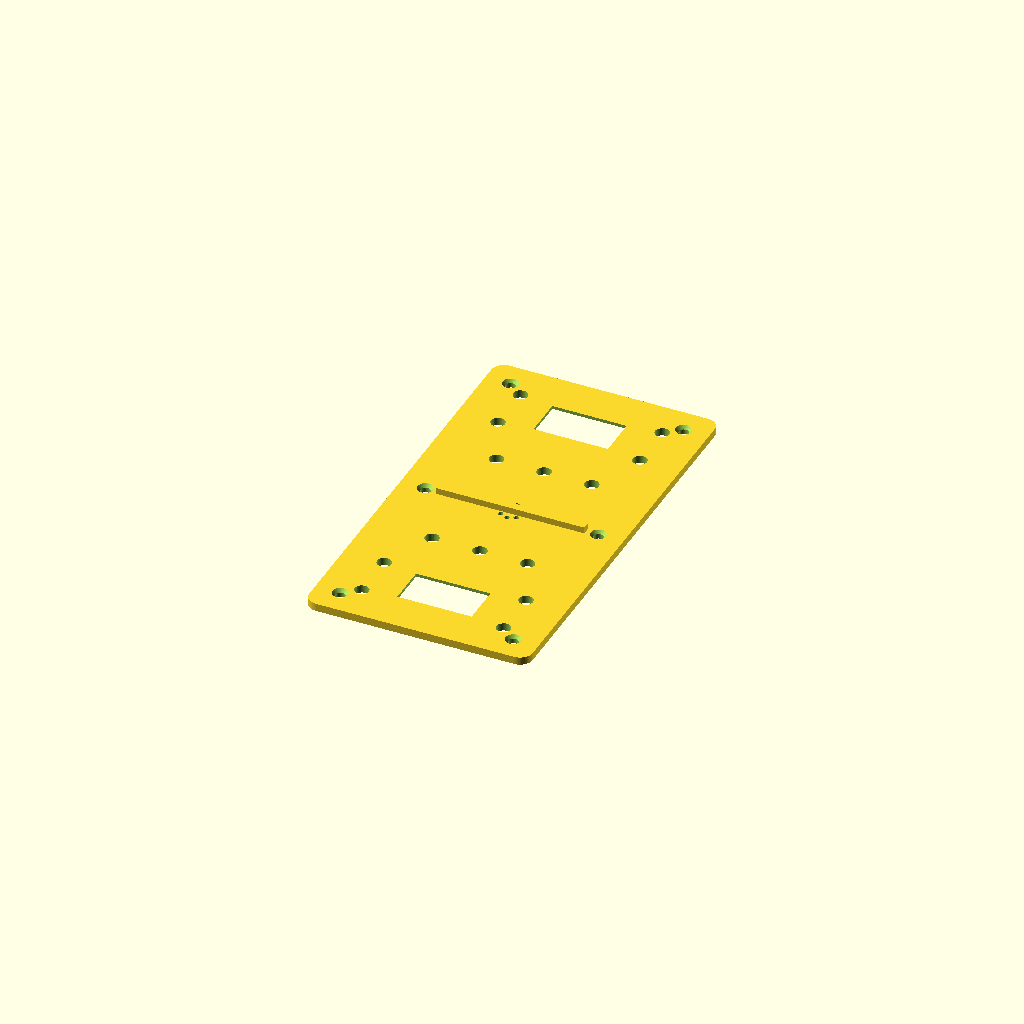
Cell 1: the model at its default parameters.
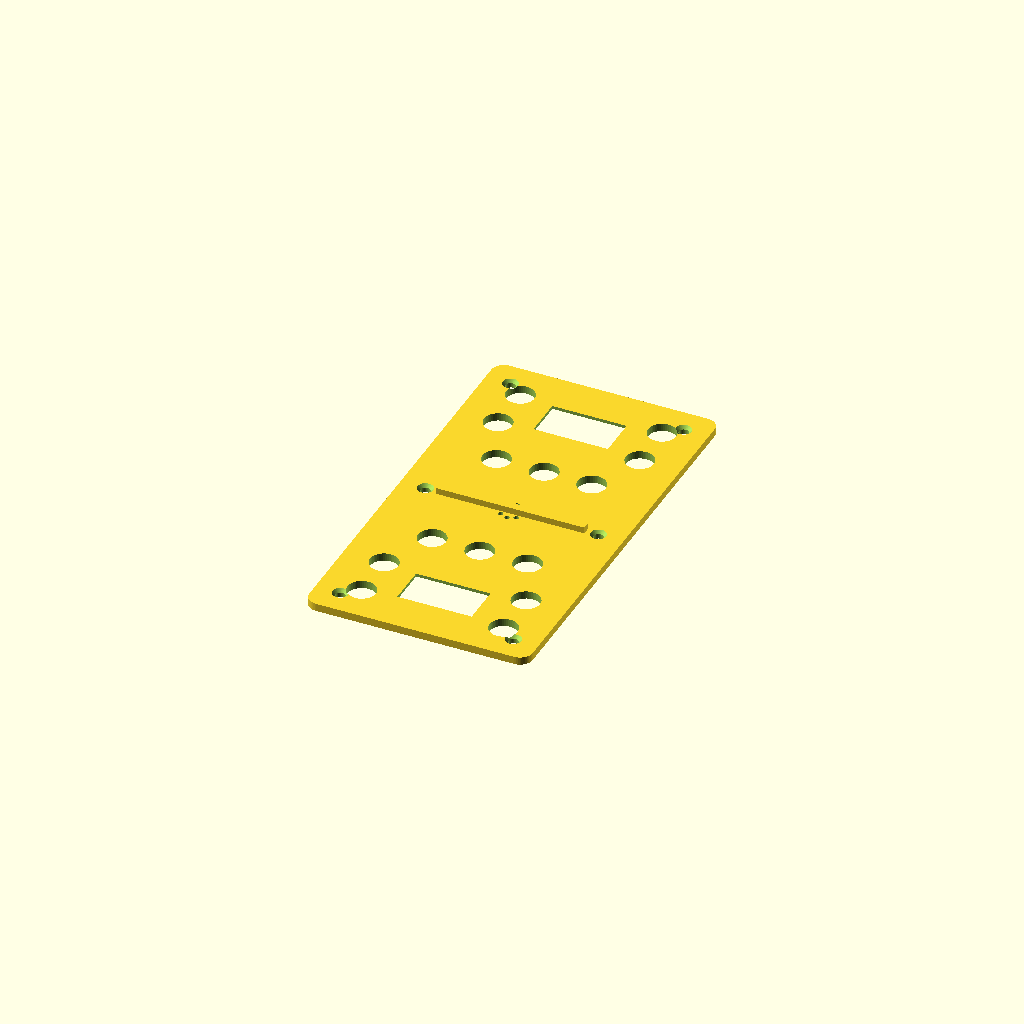
Cell 2: the same model with btn_hole_d = 9.
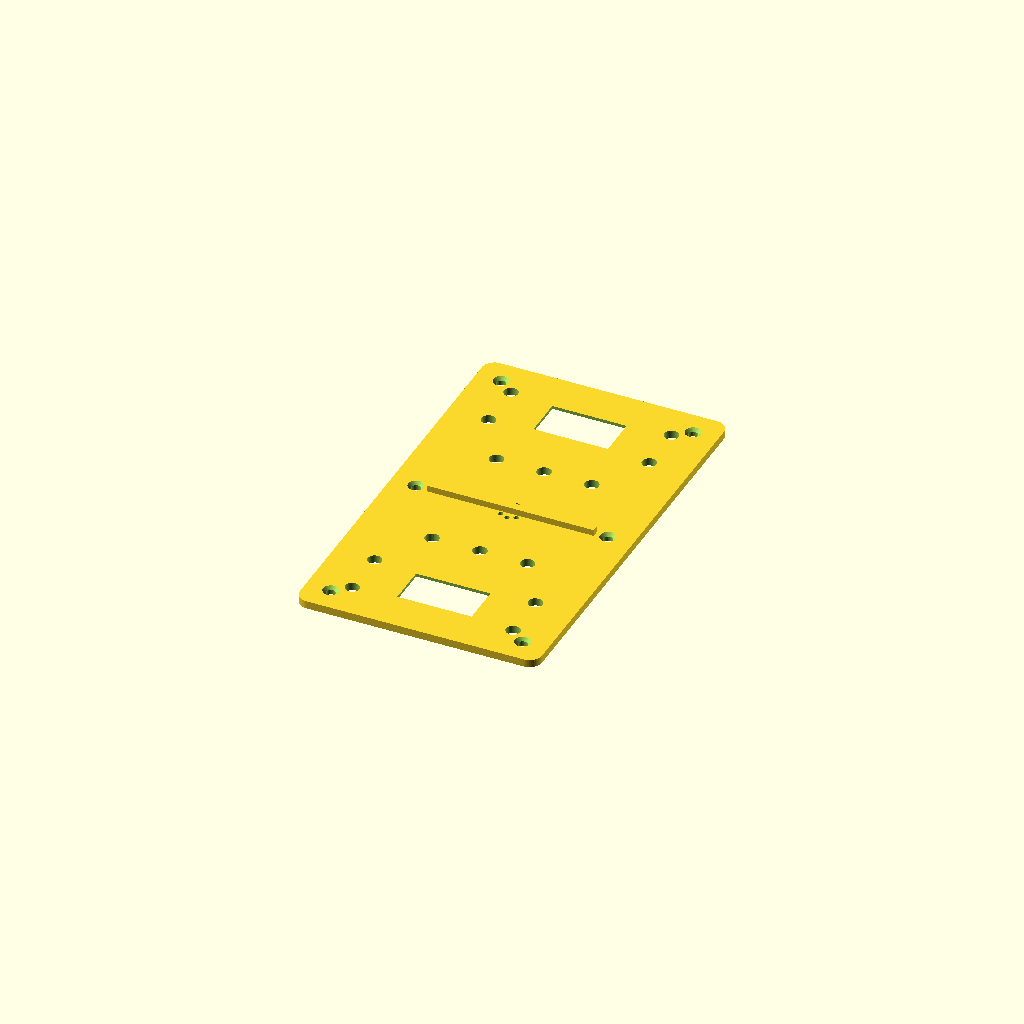
Cell 3: the same model with move_gap = 6.
One fixed orthographic camera (rotation 55°, 0°, 25°; colour scheme Cornfield) for every cell.
The OpenSCAD source (cad/variants/dual-oled-128x64.scad):
// Mega Blastoise — enclosure  ::  VARIANT: dual-oled-128x64
// Two per-player 128x64 mono SSD1306 OLEDs (web-mirrored layout).
// Parametric two-part clamshell. See cad/DESIGN.md, cad/PARTS.md, cad/METHODOLOGY.md.
//
// Layout mirrors the web client per player: OLED centred, 4 move buttons at
// the OLED corners, a 3-button switch row directly under it, then a small
// LED row (1 RGB HP LED + 3 party LEDs). Buzzer is centred (fair for 2P).
//
// Render selectors (override with -D):
//   part : "assembly" | "internals" | "tub" | "faceplate"
//          ("internals" = tub + component ghosts, no faceplate covering them)
//   cut  : "none" | "width" | "length"
//   check: false | true     (skip geometry, run asserts+echo only)

part  = "faceplate";
cut   = "none";
check = false;
show_ghosts = true;     // assembly view: draw placeholder components

/* ───────────────────────── pinned parts (cad/PARTS.md) ───────────────────── */
rp2040  = [23.5, 18.0, 4.5];
oled    = [27.3, 27.3, 4.1];
oled_active = [21.74, 10.86];
// Integrated charge+boost+protection (MH-CD42 / IP5306): replaces the
// separate TP4056 + MT3608. Lies flat (≈7 mm < cavity) → no bump-out.
pmod    = [34.0, 22.0, 7.0];
lipo    = [50.0, 34.0, 5.5];
slide_sw   = [8.7, 3.6, 3.5];
buzzer_d   = 12.0;  buzzer_h = 9.0;
btn        = 12.0;  btn_pitch = 15.24;     // switch row, grid-locked 6 * 2.54
btn_hole_d = 4.5;                          // actuator clearance through faceplate
move_gap   = 3.0;                          // gap between OLED edge and move btn
hp_led_d     = 5.0;                        // single RGB HP-LED window
party_led_d  = 3.0;  party_led_n = 3;  party_led_pitch = 6.0;
led_group_gap = 5.0;                       // HP-LED → party group
led_win_clear = 0.6;
strip_grid = 2.54;
clearance  = 0.4;
wall_t     = 2.0;
floor_t    = 2.0;
faceplate_t   = 2.5;
led_diffuser_t = 1.0;                      // translucent front skin over LEDs
oled_lip_t     = 1.0;                      // bezel lip that hides OLED PCB edge
interior_depth = 9.0;                      // tub cavity for battery/power stack
boost_bumpout  = false;     // not needed with the flat integrated pmod
insert_boss_od = 5.0;  insert_bore_d = 3.6;
screw_d        = 2.7;  screw_head_d  = 5.0;
bed = [220, 220];
corner_r = 4;  $fn = 48;
eps = 0.02;                                // overshoot so no cut face is coplanar
rib_w = 2.5;  rib_h = 2;  cs_depth = 1.2;

/* ───────────────────────── derived geometry ─────────────────────────────── */
side_margin = 7;
end_margin  = 6;
g_oled   = 5;       // OLED block → switch row
g_switch = 5;       // switch row → LED row
center_gap = 12;    // central band (divider + shared buzzer)

move_dx = oled[0]/2 + move_gap + btn/2;        // move-btn column offset from centre
move_dy = oled[1]/2 - btn/2;                   // move-btn rows = OLED top/bottom
switch_row_w = (btn_pitch)*(2) + btn;          // 3 switch buttons
content_w = max(2*move_dx + btn, switch_row_w);
board_w   = content_w + 2*side_margin;

led_row_w = hp_led_d + led_group_gap + (party_led_n-1)*party_led_pitch + party_led_d;
led_row_h = max(hp_led_d, party_led_d);

// per-player feature offsets from the player's outer edge
o_oled   = end_margin + oled[1]/2;
o_switch = end_margin + oled[1] + g_oled + btn/2;
o_led    = o_switch + btn/2 + g_switch + led_row_h/2;
half_l   = o_led + led_row_h/2 + center_gap/2;
board_l  = 2*half_l;
tub_h    = floor_t + interior_depth;
total_h  = tub_h + faceplate_t;

function yc(p, o) = p * (half_l - o);           // p=-1 P1 (bottom), p=+1 P2 (top)

inset = side_margin + 1;
screw_pts = concat(
  [ for (sx=[-1,1], sy=[-1,1]) [sx*(board_w/2-inset), sy*(board_l/2-inset)] ],
  [ [board_w/2-inset, 0], [-(board_w/2-inset), 0] ]);
rib_half = board_w/2 - inset - 4;               // stops short of mid-side screws

// LED-row X positions (group centred): HP led then 3 party leds
led0_x = -led_row_w/2 + hp_led_d/2;
function party_x(i) = -led_row_w/2 + hp_led_d + led_group_gap
                      + i*party_led_pitch + party_led_d/2;

/* ───────────────────────── self-checks ──────────────────────────────────── */
assert(board_w <= bed[0] && board_l <= bed[1],
       str("Board ", board_w, "x", board_l, " exceeds bed ", bed));
assert(abs(btn_pitch/strip_grid - round(btn_pitch/strip_grid)) < 1e-3,
       "btn_pitch must be an integer multiple of stripboard grid 2.54");
assert(move_dx - btn/2 >= oled[0]/2,
       "move buttons overlap the OLED — increase move_gap");
assert(interior_depth >= lipo[2] + clearance + 1,
       "interior_depth too shallow for the LiPo");
assert(faceplate_t > led_diffuser_t && faceplate_t > oled_lip_t,
       "faceplate too thin for diffuser skin / OLED lip");
assert(content_w + 2*side_margin <= board_w + 1e-6, "content overflows width");
assert(boost_bumpout || interior_depth >= pmod[2] + clearance,
       "power module won't fit: deepen interior_depth or enable boost_bumpout");

echo(board_w = board_w, board_l = board_l, total_h = total_h, tub_h = tub_h,
     half_l = half_l, content_w = content_w, led_row_w = led_row_w,
     o_oled = o_oled, o_switch = o_switch, o_led = o_led);

/* ───────────────────────── helpers ──────────────────────────────────────── */
module rrect(w, l, r) hull() for (sx=[-1,1], sy=[-1,1])
  translate([sx*(w/2-r), sy*(l/2-r)]) circle(r);
module slab(w, l, h, r) linear_extrude(h) rrect(w, l, r);

// blind LED window: pocket from the underside, led_diffuser_t translucent
// front skin remains (lit through it). Centred at origin.
module led_window(d)
  translate([0,0,-eps])
    cylinder(d=d+2*led_win_clear, h=faceplate_t - led_diffuser_t + eps);

module button_centres() {
  for (p=[-1,1]) {
    // 4 move buttons at the OLED corners
    for (sx=[-1,1], sy=[-1,1])
      translate([sx*move_dx, yc(p,o_oled) + sy*move_dy]) children();
    // 3 switch buttons in a row under the OLED
    for (i=[-1:1]) translate([i*btn_pitch, yc(p,o_switch)]) children();
  }
}

/* ───────────────────────── bottom tub ───────────────────────────────────── */
// blister geometry — only engages if the power module is taller than the
// cavity. With the flat integrated pmod this is negative, so no bump-out.
boost_drop = pmod[2] + clearance - interior_depth;       // depth below floor
boost_c = [ board_w/2 - pmod[0]/2 - side_margin,
           -board_l/2 + pmod[1]/2 + end_margin ];

module bottom_tub() {
  difference() {
    union() {
      slab(board_w, board_l, tub_h, corner_r);
      if (boost_bumpout && boost_drop > 0)
        translate([boost_c[0], boost_c[1], -boost_drop])
          slab(pmod[0]+2*(wall_t+clearance),
               pmod[1]+2*(wall_t+clearance),
               boost_drop + floor_t, 2);
    }
    translate([0,0,floor_t])
      slab(board_w-2*wall_t, board_l-2*wall_t, tub_h, max(1,corner_r-wall_t));
    // hollow the blister so the tall boost module actually drops in,
    // leaving floor_t of plastic at its base
    if (boost_bumpout && boost_drop > 0)
      translate([boost_c[0], boost_c[1], -boost_drop+floor_t])
        linear_extrude(boost_drop + eps)
          square([pmod[0]+2*clearance, pmod[1]+2*clearance], center=true);
    // USB-C charge pass-through (pmod) + slide-switch slot, +X edge, one end
    translate([board_w/2-wall_t-1, -board_l/2+end_margin+pmod[1]/2, floor_t+2])
      cube([wall_t+3, 9, 4], center=true);
    translate([board_w/2-wall_t-1, -board_l/2+end_margin+pmod[1]+8,
               floor_t+slide_sw[2]/2+1])
      cube([wall_t+3, slide_sw[0]+1, slide_sw[2]+1], center=true);
    for (pt = screw_pts) translate([pt[0], pt[1], floor_t])
      cylinder(d=insert_bore_d, h=tub_h);
  }
  // insert bosses
  for (pt = screw_pts) translate([pt[0], pt[1], floor_t])
    difference() {
      cylinder(d=insert_boss_od, h=interior_depth);
      cylinder(d=insert_bore_d, h=interior_depth+1);
    }
  // centred buzzer locating collar on the floor
  translate([0,0,floor_t]) difference() {
    cylinder(d=buzzer_d+3, h=3);
    translate([0,0,-eps]) cylinder(d=buzzer_d+1, h=3+2*eps);
  }
}

/* ───────────────────────── top faceplate ────────────────────────────────── */
module top_faceplate() {
  difference() {
    union() {
      slab(board_w, board_l, faceplate_t, corner_r);
      // centre divider rib (stops short of the mid-side screws)
      translate([-rib_half, -rib_w/2, 0])
        cube([2*rib_half, rib_w, faceplate_t + rib_h]);
    }
    // OLED windows — module seats from the tub side, front bezel lip remains
    for (p=[-1,1]) translate([0, yc(p,o_oled), 0]) {
      translate([0,0,-eps])
        linear_extrude(faceplate_t - oled_lip_t + eps)
          square([oled[0]+2*clearance, oled[1]+2*clearance], center=true);
      translate([0,0,-eps])
        linear_extrude(faceplate_t + 2*eps)
          square([oled_active[0]+2, oled_active[1]+2], center=true);
    }
    // button actuator holes (4 move + 3 switch per player)
    button_centres()
      translate([0,0,-eps]) cylinder(d=btn_hole_d, h=faceplate_t+2*eps);
    // LED windows: 1 HP + 3 party per player (blind, diffused front skin)
    for (p=[-1,1]) translate([0, yc(p,o_led), 0]) {
      translate([led0_x, 0, 0]) led_window(hp_led_d);
      for (i=[0:party_led_n-1])
        translate([party_x(i), 0, 0]) led_window(party_led_d);
    }
    // centred buzzer grille
    for (a=[0:45:359]) translate([cos(a)*3.5, sin(a)*3.5, -eps])
      cylinder(d=1.6, h=faceplate_t+2*eps);
    translate([0,0,-eps]) cylinder(d=1.6, h=faceplate_t+2*eps);
    // countersunk screw holes
    for (pt = screw_pts) translate([pt[0], pt[1], 0]) {
      translate([0,0,-eps]) cylinder(d=screw_d+0.4, h=faceplate_t+2*eps);
      translate([0,0,faceplate_t-cs_depth])
        cylinder(d1=screw_d, d2=screw_head_d, h=cs_depth+eps);
    }
  }
}

/* ───────────────────────── component placeholders ───────────────────────── */
module ghosts() {
  color("teal",0.5)   translate([-board_w/2+side_margin,
                                  -board_l/2+end_margin+8, floor_t])
                         cube([lipo[1], lipo[0], lipo[2]]);   // battery, one end
  color("purple",0.6) translate([-rp2040[0]/2, -rp2040[1]/2, floor_t])
                         cube(rp2040);                          // MCU, centre-ish
  color("orange",0.6) translate([board_w/2-side_margin-pmod[0],
                                  -board_l/2+end_margin, floor_t])
                         cube(pmod);                          // integrated pmod
  for (p=[-1,1]) color("red",0.6)
    translate([led0_x, yc(p,o_led), tub_h]) cylinder(d=hp_led_d, h=1);
}

/* ───────────────────────── assemble + section ───────────────────────────── */
module scene() {
  if (part=="tub" || part=="assembly" || part=="internals") bottom_tub();
  if (part=="faceplate" || part=="assembly")
    translate([0,0, tub_h + (part=="assembly" ? 6 : 0)]) top_faceplate();
  // ghosts only in assembly/internals — never in pure tub/faceplate, so
  // STL exports of the printed parts stay clean.
  if ((part=="assembly" || part=="internals") && show_ghosts) ghosts();
}

if (!check) {
  if (cut=="none") scene();
  else difference() {
    scene();
    big = max(board_w, board_l) + 50;
    if (cut=="width") translate([0, big/2, -50]) cube([big,big,big]);
    else              translate([big/2, 0, -50]) cube([big,big,big]);
  }
}
Customizer parameters (derived from the source; name, type, default, range or options):
part: string, default "faceplate"
cut: string, default "none"
check: bool, default false
show_ghosts: bool, default true
rp2040: vector, default [23.5, 18, 4.5]
oled: vector, default [27.3, 27.3, 4.1]
oled_active: vector, default [21.74, 10.86]
pmod: vector, default [34, 22, 7]
lipo: vector, default [50, 34, 5.5]
slide_sw: vector, default [8.7, 3.6, 3.5]
btn_hole_d: number, default 4.5
move_gap: number, default 3
hp_led_d: number, default 5
led_group_gap: number, default 5
led_win_clear: number, default 0.6
strip_grid: number, default 2.54
clearance: number, default 0.4
wall_t: number, default 2
floor_t: number, default 2
faceplate_t: number, default 2.5
led_diffuser_t: number, default 1
oled_lip_t: number, default 1
interior_depth: number, default 9
boost_bumpout: bool, default false
bed: vector, default [220, 220]
eps: number, default 0.02
side_margin: number, default 7
end_margin: number, default 6
g_oled: number, default 5
g_switch: number, default 5
center_gap: number, default 12
